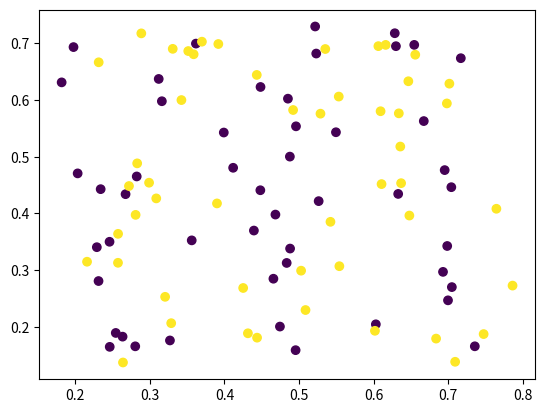

Recreate this plot in Python.
# -*- coding: utf-8 -*-
"""
Created on Fri Jan  2 11:28:04 2026

[redacted]
"""

import random as rnd
import matplotlib.pyplot as plt

# create a 2d problem
# would be nice to have different disributions, e.g normal, rayleigh etc.
def create_data():
    n_classes = 2
    n_inputs = 100              # overall
    n_inputs_class = 50         # per class
    inputs = [[0,0]]*n_inputs
    teach  = [0]    *n_inputs   # aka GT
    var = 0.6
    for i in range(n_classes):
        seed = [rnd.random(), rnd.random()] # don't store seed
        for j in range(n_inputs_class):
            inputs[i*n_inputs_class+j] = [seed[0]+rnd.random()*var, seed[1]+rnd.random()*var]
            teach[i*n_inputs_class+j] = i
    x = [];y=[]
    for i in range(100):
        x.append(inputs[i][0])
        y.append(inputs[i][1])
    return (x,y,teach)

if __name__ == '__main__':
    res = create_data()
    x = res[0]
    y = res[1]
    teach = res[2]
    plt.scatter(x,y,c=teach)
